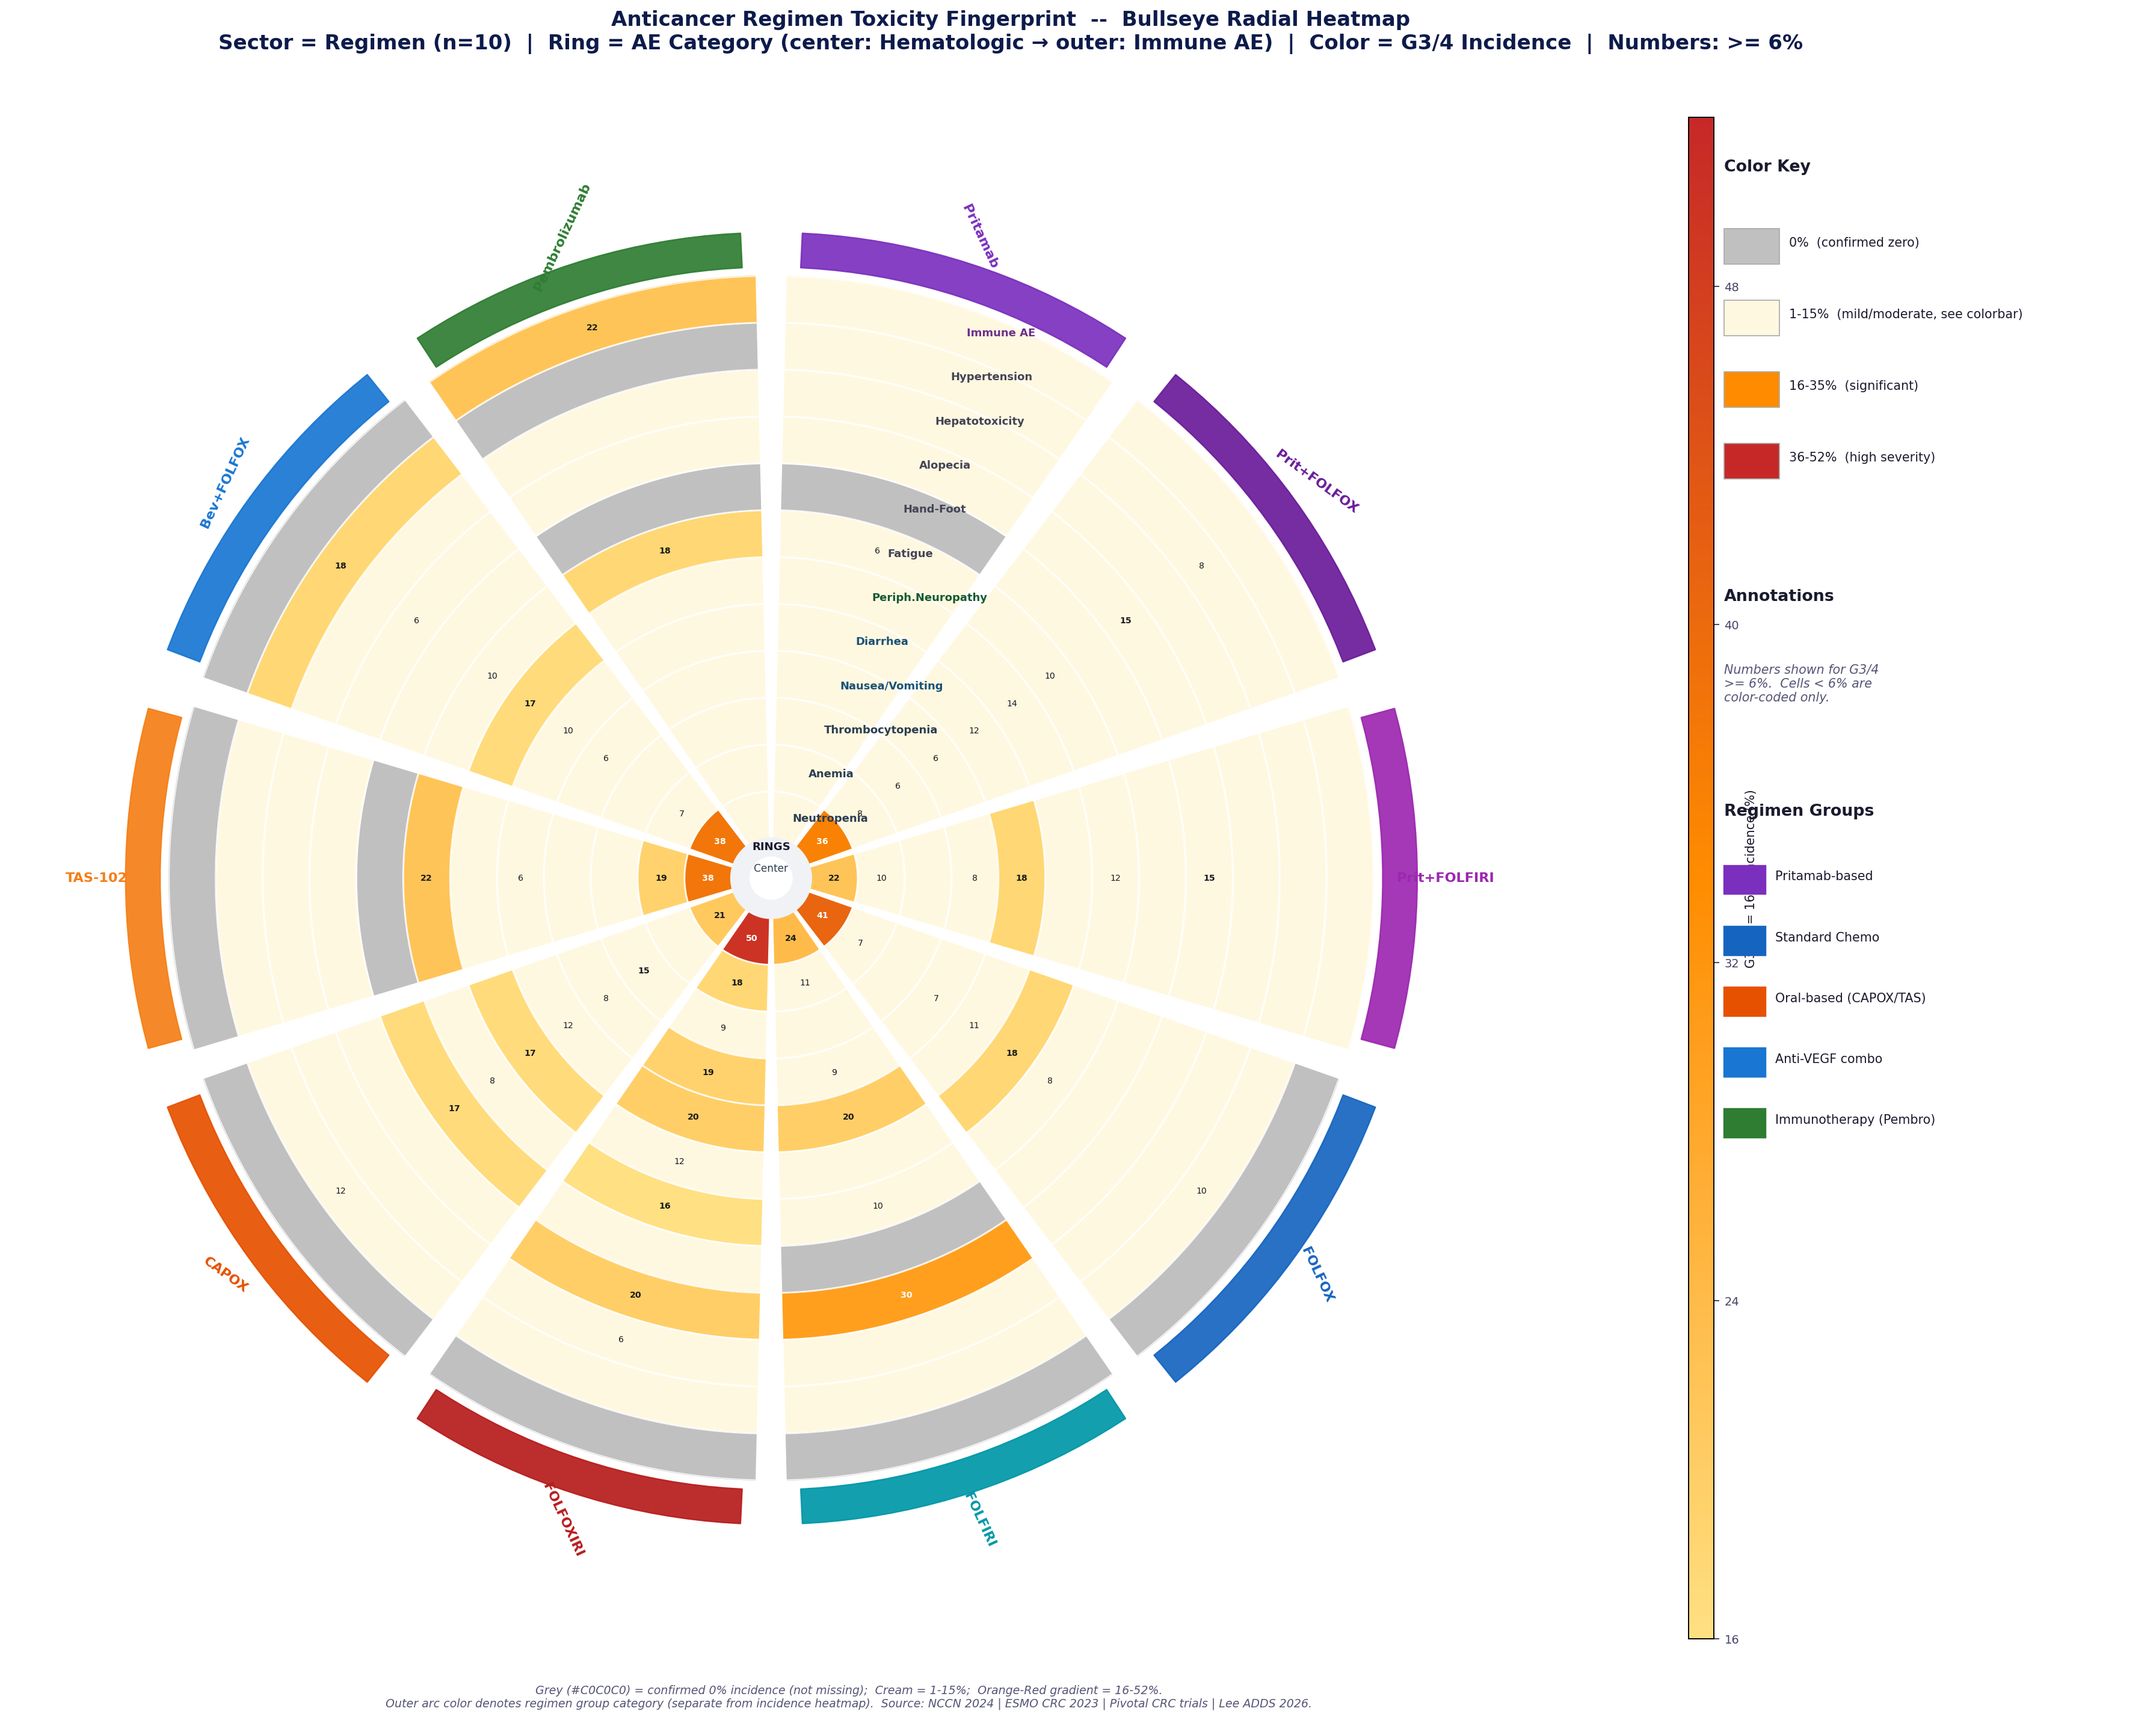

This figure's Python source:
"""
Toxicity Bullseye Chart v3
Key changes vs v2:
  [1] Right legend DRASTICALLY reduced -- ring reference removed (already on chart);
      only color encoding + regimen groups remain
  [2] 0% vs 1-15% contrast INCREASED: 0% = solid medium grey (#C8C8C8),
      1-15% = warm cream (#FFFBF0), cmap starts at 16%+ for clear separation
  [3] Sector labels redesigned: external label block (no rotation within +-60 deg),
      larger font, high contrast against outer arc
  [4] Center redesigned: "Hematologic (center) -> Immune (outer)" key message
  [5] Annotation threshold lowered to >= 6% for more information density
  [6] Title simplified and self-explanatory
"""
import os
import numpy as np
import matplotlib
matplotlib.use('Agg')
import matplotlib.pyplot as plt
from matplotlib.colors import LinearSegmentedColormap, Normalize
from matplotlib.cm import ScalarMappable
from matplotlib.patches import FancyBboxPatch
import warnings
warnings.filterwarnings('ignore')

plt.rcParams.update({
    'font.family': 'DejaVu Sans',
    'font.size': 9,
    'figure.facecolor': 'white',
    'axes.facecolor': 'white',
})

OUT = r'f:\ADDS\figures'
os.makedirs(OUT, exist_ok=True)

# ── DATA ──────────────────────────────────────────────────────────
REG_SHORT = [
    'Pritamab', 'Prit+FOLFOX', 'Prit+FOLFIRI',
    'FOLFOX', 'FOLFIRI', 'FOLFOXIRI',
    'CAPOX', 'TAS-102', 'Bev+FOLFOX', 'Pembrolizumab',
]
TOX_SHORT = [
    'Neutropenia','Anemia','Thrombocytopenia',
    'Nausea/Vomiting','Diarrhea','Periph.Neuropathy',
    'Fatigue','Hand-Foot','Alopecia',
    'Hepatotoxicity','Hypertension','Immune AE',
]
# Ring grouping annotations (for center key)
TOX_GROUPS = ['Hematologic','Hematologic','Hematologic',
              'GI','GI','Neurologic',
              'Constitutional','Dermatologic','Dermatologic',
              'Hepatic','Vascular','Immune']

TOX_MATRIX = np.array([
    [ 2,  3,  2,  2,  3,   1,  6,  0,   1,  2,  3,  4],  # Pritamab Mono
    [36,  8,  6,  6, 12,  14, 10,  2,  15,  4,  8,  3],  # Prit+FOLFOX
    [22, 10,  5,  8, 18,   4, 12,  1,  15,  3,  4,  3],  # Prit+FOLFIRI
    [41,  7,  5,  7, 11,  18,  8,  1,   5,  5, 10,  0],  # FOLFOX
    [24, 11,  4,  9, 20,   3, 10,  0,  30,  2,  2,  0],  # FOLFIRI
    [50, 18,  9, 19, 20,  12, 16,  1,  20,  6,  4,  0],  # FOLFOXIRI
    [21,  4, 15,  8, 12,  17,  8, 17,   1,  4, 12,  0],  # CAPOX
    [38, 19,  5,  5,  6,   1, 22,  0,   5,  2,  1,  0],  # TAS-102
    [38,  7,  4,  6, 10,  17, 10,  2,   6,  5, 18,  0],  # Bev+FOLFOX
    [ 2,  3,  1,  2,  4,   1, 18,  0,   1,  3,  0, 22],  # Pembrolizumab
], dtype=float)

N_REG = 10
N_TOX = 12

# [2] Color scheme with CLEAR 3-tier separation:
ZERO_COLOR   = '#C0C0C0'   # 0% = solid medium grey (clearly not data)
LOW_COLOR    = '#FFF8E1'   # 1-15% = warm pale cream (clearly distinct from grey)
# 16%+ uses the main heatmap colormap
CMAP_MAIN    = LinearSegmentedColormap.from_list(
    'tox_v3', ['#FFE082','#FF8C00','#C62828'], N=512)
NORM_MAIN    = Normalize(vmin=16, vmax=52)

REG_COLORS = [
    '#7B2FBE','#6A1B9A','#9C27B0',
    '#1565C0','#0097A7','#B71C1C',
    '#E65100','#F57F17',
    '#1976D2','#2E7D32',
]

def cell_color(val):
    """[2] 3-tier color: grey(0) / cream(<16) / heatmap(>=16)"""
    if val == 0:
        return ZERO_COLOR
    elif val < 16:
        return LOW_COLOR
    else:
        return CMAP_MAIN(NORM_MAIN(val))

# ── FIGURE ────────────────────────────────────────────────────────
# [1] Wider main chart, minimal right legend
fig = plt.figure(figsize=(22, 17), facecolor='white')
fig.patch.set_facecolor('white')

# 3-col: bullseye | cbar | compact legend
from matplotlib.gridspec import GridSpec
gs = GridSpec(1, 3, figure=fig,
              width_ratios=[4.2, 0.06, 0.96],
              left=0.01, right=0.99,
              top=0.91, bottom=0.06, wspace=0.03)

ax_bull = fig.add_subplot(gs[0, 0], polar=True)
ax_cbar = fig.add_subplot(gs[0, 1])
ax_leg  = fig.add_subplot(gs[0, 2])
ax_leg.axis('off'); ax_leg.set_facecolor('white')

# ── BULLSEYE ──────────────────────────────────────────────────────
sector_w = 2 * np.pi / N_REG
gap      = 0.024
r_core   = 0.28
ring_w   = (4.2 - r_core) / N_TOX
r_total  = r_core + N_TOX * ring_w

for i_reg in range(N_REG):
    theta_s = i_reg * sector_w + gap
    theta_e = (i_reg + 1) * sector_w - gap
    thetas  = np.linspace(theta_s, theta_e, 50)

    for i_tox in range(N_TOX):
        r_in  = r_core + i_tox * ring_w
        r_out = r_in + ring_w - 0.006

        val   = TOX_MATRIX[i_reg, i_tox]
        color = cell_color(val)

        r_arr = np.concatenate([np.full(50, r_in), np.full(50, r_out)[::-1]])
        t_arr = np.concatenate([thetas, thetas[::-1]])
        ax_bull.fill(t_arr, r_arr, color=color, zorder=2)
        ax_bull.plot(thetas, np.full(50, r_in),  color='white', lw=0.55, zorder=3)
        ax_bull.plot(thetas, np.full(50, r_out), color='white', lw=0.55, zorder=3)

        # [5] Annotate >= 6%
        if val >= 6:
            t_mid = (theta_s + theta_e) / 2
            r_mid = (r_in + r_out) / 2
            txt_c = 'white' if val >= 28 else '#1A1A1A'
            fw    = 'bold' if val >= 15 else 'normal'
            ax_bull.text(t_mid, r_mid, f'{val:.0f}',
                         ha='center', va='center', fontsize=5.8,
                         color=txt_c, fontweight=fw, zorder=5)

    # Sector spokes
    for te in [theta_s, theta_e]:
        ax_bull.plot([te]*2, [r_core, r_total], color='white', lw=1.5, zorder=4)

    # Outer color arc badge
    t_mid   = (theta_s + theta_e) / 2
    badge_r = r_total + 0.18
    badge_ts= np.linspace(theta_s + gap, theta_e - gap, 20)
    ax_bull.fill_between(badge_ts,
                          np.full(20, badge_r - 0.12),
                          np.full(20, badge_r + 0.12),
                          color=REG_COLORS[i_reg], alpha=0.92, zorder=6)

    # [3] Sector labels: constrain rotation to [-60, 60] for readability
    r_label   = r_total + 0.50
    angle_deg = np.degrees(t_mid) % 360
    if 90 < angle_deg <= 270:
        rot = angle_deg - 180
    else:
        rot = angle_deg
    # Clamp rotation
    rot_clamped = max(-65, min(65, rot - 90))
    ax_bull.text(t_mid, r_label, REG_SHORT[i_reg],
                 ha='center', va='center',
                 fontsize=9.2, fontweight='bold',
                 color=REG_COLORS[i_reg],
                 rotation=rot_clamped,
                 rotation_mode='anchor', zorder=7)

# Ring labels (right side of each ring, inside chart)
ring_theta_lbl = 2 * np.pi * (0.5 / N_REG) + 0.03
for i_tox, lbl in enumerate(TOX_SHORT):
    r_mid = r_core + i_tox * ring_w + ring_w * 0.5
    col_lbl = '#2C3E50' if i_tox < 3 else \
              '#1A5276' if i_tox < 5 else \
              '#145A32' if i_tox < 6 else \
              '#6E2F8B' if i_tox >= 11 else '#444455'
    ax_bull.text(ring_theta_lbl, r_mid, lbl,
                 ha='left', va='center',
                 fontsize=7.4, color=col_lbl,
                 fontweight='bold', zorder=8)

# [4] Center redesign: useful message instead of "n=10"
theta_full = np.linspace(0, 2*np.pi, 200)
ax_bull.fill(theta_full, np.full(200, r_core),
             color='#F0F2F5', zorder=9)
ax_bull.fill(theta_full, np.full(200, r_core * 0.52),
             color='white', zorder=10)
center_lines = [
    (0,    0.22, 'RINGS', '#1A1A2E', 7.5, 'bold'),
    (0,    0.07, 'Center', '#2C3E50', 7.0, 'normal'),
    (0,   -0.06, 'Hematologic', '#2C3E50', 6.5, 'normal'),
    (0,   -0.18, 'to Immune', '#6E2F8B', 6.5, 'normal'),
    (0,   -0.30, '(outer)', '#6E2F8B', 6.0, 'normal'),
]
for (x, y, txt, col, fs, fw) in center_lines:
    ax_bull.text(x, y, txt, ha='center', va='center',
                 fontsize=fs, fontweight=fw, color=col, zorder=11)

# Bull styling
ax_bull.set_facecolor('white')
ax_bull.set_theta_zero_location('N')
ax_bull.set_theta_direction(-1)
ax_bull.set_xticks([]); ax_bull.set_yticks([])
ax_bull.spines['polar'].set_visible(False)
ax_bull.set_ylim(0, r_total + 1.1)

# ── COLORBAR (16%+) ───────────────────────────────────────────────
sm = ScalarMappable(cmap=CMAP_MAIN, norm=NORM_MAIN)
sm.set_array([])
cbar = plt.colorbar(sm, cax=ax_cbar, orientation='vertical')
cbar.set_label('G3/4 >= 16%  incidence (%)', fontsize=8.5, color='#1A1A2E')
cbar.set_ticks([16, 24, 32, 40, 48])
cbar.ax.tick_params(labelsize=8, colors='#444466')

# ── [1] MINIMAL RIGHT LEGEND ──────────────────────────────────────
lx = 0.808
ly = 0.880

# Color encoding (3 tiers only)
fig.text(lx, ly, 'Color Key', ha='left', fontsize=11, fontweight='bold',
         color='#1A1A2E', transform=fig.transFigure)
color_items = [
    (ZERO_COLOR,  '#1A1A2E', '0%  (confirmed zero)'),
    (LOW_COLOR,   '#1A1A2E', '1-15%  (mild/moderate, see colorbar)'),
    ('#FF8C00',   'white',   '16-35%  (significant)'),
    ('#C62828',   'white',   '36-52%  (high severity)'),
]
for m, (bg, tc, lbl) in enumerate(color_items):
    ry = ly - 0.040 * (m + 1)
    fig.add_artist(plt.Rectangle(
        (lx, ry - 0.012), 0.024, 0.020, color=bg,
        ec='#AAAAAA', lw=0.7, transform=fig.transFigure, clip_on=False))
    fig.text(lx + 0.028, ry, lbl, ha='left', va='center',
             fontsize=8.5, color='#1A1A2E', transform=fig.transFigure)

# Annotation note
ly2 = ly - 0.040 * 6
fig.text(lx, ly2, 'Annotations', ha='left', fontsize=11, fontweight='bold',
         color='#1A1A2E', transform=fig.transFigure)
fig.text(lx, ly2 - 0.035,
         'Numbers shown for G3/4\n'
         '>= 6%.  Cells < 6% are\n'
         'color-coded only.',
         ha='left', va='top', fontsize=8.5, color='#555577',
         transform=fig.transFigure, style='italic')

# Regimen groups (compact)
ly3 = ly2 - 0.120
fig.text(lx, ly3, 'Regimen Groups', ha='left', fontsize=11, fontweight='bold',
         color='#1A1A2E', transform=fig.transFigure)
groups = [
    ('#7B2FBE', 'Pritamab-based'),
    ('#1565C0', 'Standard Chemo'),
    ('#E65100', 'Oral-based (CAPOX/TAS)'),
    ('#1976D2', 'Anti-VEGF combo'),
    ('#2E7D32', 'Immunotherapy (Pembro)'),
]
for gk, (gc, gl) in enumerate(groups):
    gy = ly3 - 0.034 * (gk + 1)
    fig.add_artist(plt.Rectangle(
        (lx, gy - 0.010), 0.018, 0.016, color=gc,
        transform=fig.transFigure, clip_on=False))
    fig.text(lx + 0.022, gy, gl, ha='left', va='center',
             fontsize=8.5, color='#1A1A2E', transform=fig.transFigure)

# ── TITLE + FOOTER ────────────────────────────────────────────────
fig.suptitle(
    'Anticancer Regimen Toxicity Fingerprint  --  Bullseye Radial Heatmap\n'
    'Sector = Regimen (n=10)  |  Ring = AE Category (center: Hematologic \u2192 outer: Immune AE)  '
    '|  Color = G3/4 Incidence  |  Numbers: >= 6%',
    fontsize=14, fontweight='bold', color='#0D1B4B', y=0.97, ha='center')

fig.text(0.43, 0.022,
    'Grey (#C0C0C0) = confirmed 0% incidence (not missing);  Cream = 1-15%;  '
    'Orange-Red gradient = 16-52%.\n'
    'Outer arc color denotes regimen group category (separate from incidence heatmap).  '
    'Source: NCCN 2024 | ESMO CRC 2023 | Pivotal CRC trials | Lee ADDS 2026.',
    ha='center', fontsize=7.8, color='#555577', style='italic',
    transform=fig.transFigure)

out_path = os.path.join(OUT, 'toxicity_bullseye_v3.png')
plt.savefig(out_path, dpi=175, bbox_inches='tight',
            facecolor='white', edgecolor='none')
plt.close()
print('Saved: %s (%d KB)' % (out_path, os.path.getsize(out_path)//1024))
print('Zero cells: %d  |  Low(1-15): %d  |  High(>=16): %d' % (
    (TOX_MATRIX==0).sum(), ((TOX_MATRIX>0)&(TOX_MATRIX<16)).sum(),
    (TOX_MATRIX>=16).sum()))
print('Annotated (>=6%%): %d / %d' % ((TOX_MATRIX>=6).sum(), TOX_MATRIX.size))
